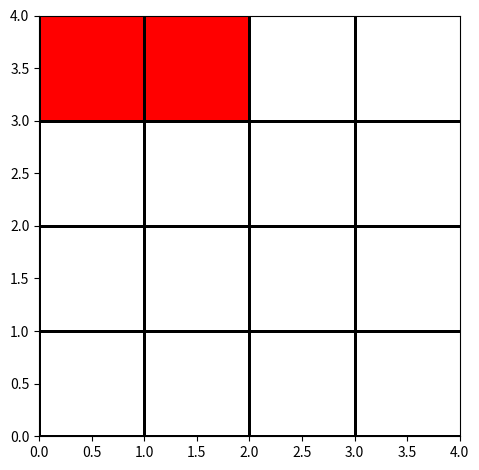

The matplotlib source for this figure:
'''
  This script creates a simple grid and starts coloring
  some of the cells '''


import matplotlib.pyplot as plt
import matplotlib
import numpy as np 

# Controller
class Grid:
  def __init__(self, row, col):
    self.grid = np.empty(shape=(row, col))
    self.grid.fill(np.nan)

    # make a figure + axes
    self.fig, self.ax = plt.subplots(1, 1, tight_layout=True)

    # make color map
    self.my_cmap = matplotlib.colors.ListedColormap(['r', 'g', 'b'])
    self.my_cmap.set_bad(color='w', alpha=0)

  def visualize(self):
    # draw the grid
    for x in range(4):
      self.ax.axhline(x, lw=2, color='k', zorder=5)
      self.ax.axvline(x, lw=2, color='k', zorder=5)
    self.ax.imshow(self.grid , interpolation='none', cmap=self.my_cmap, extent=[0, 4, 0, 4], zorder=0)
    plt.draw()
    plt.pause(2)
  
  def fill(self, row, col):
    self.grid[row, col] = 1




def main():
  grid = Grid(4,4)
  grid.visualize()
  grid.fill(0,0)
  grid.visualize()
  grid.fill(0,1)
  grid.visualize()



main()

